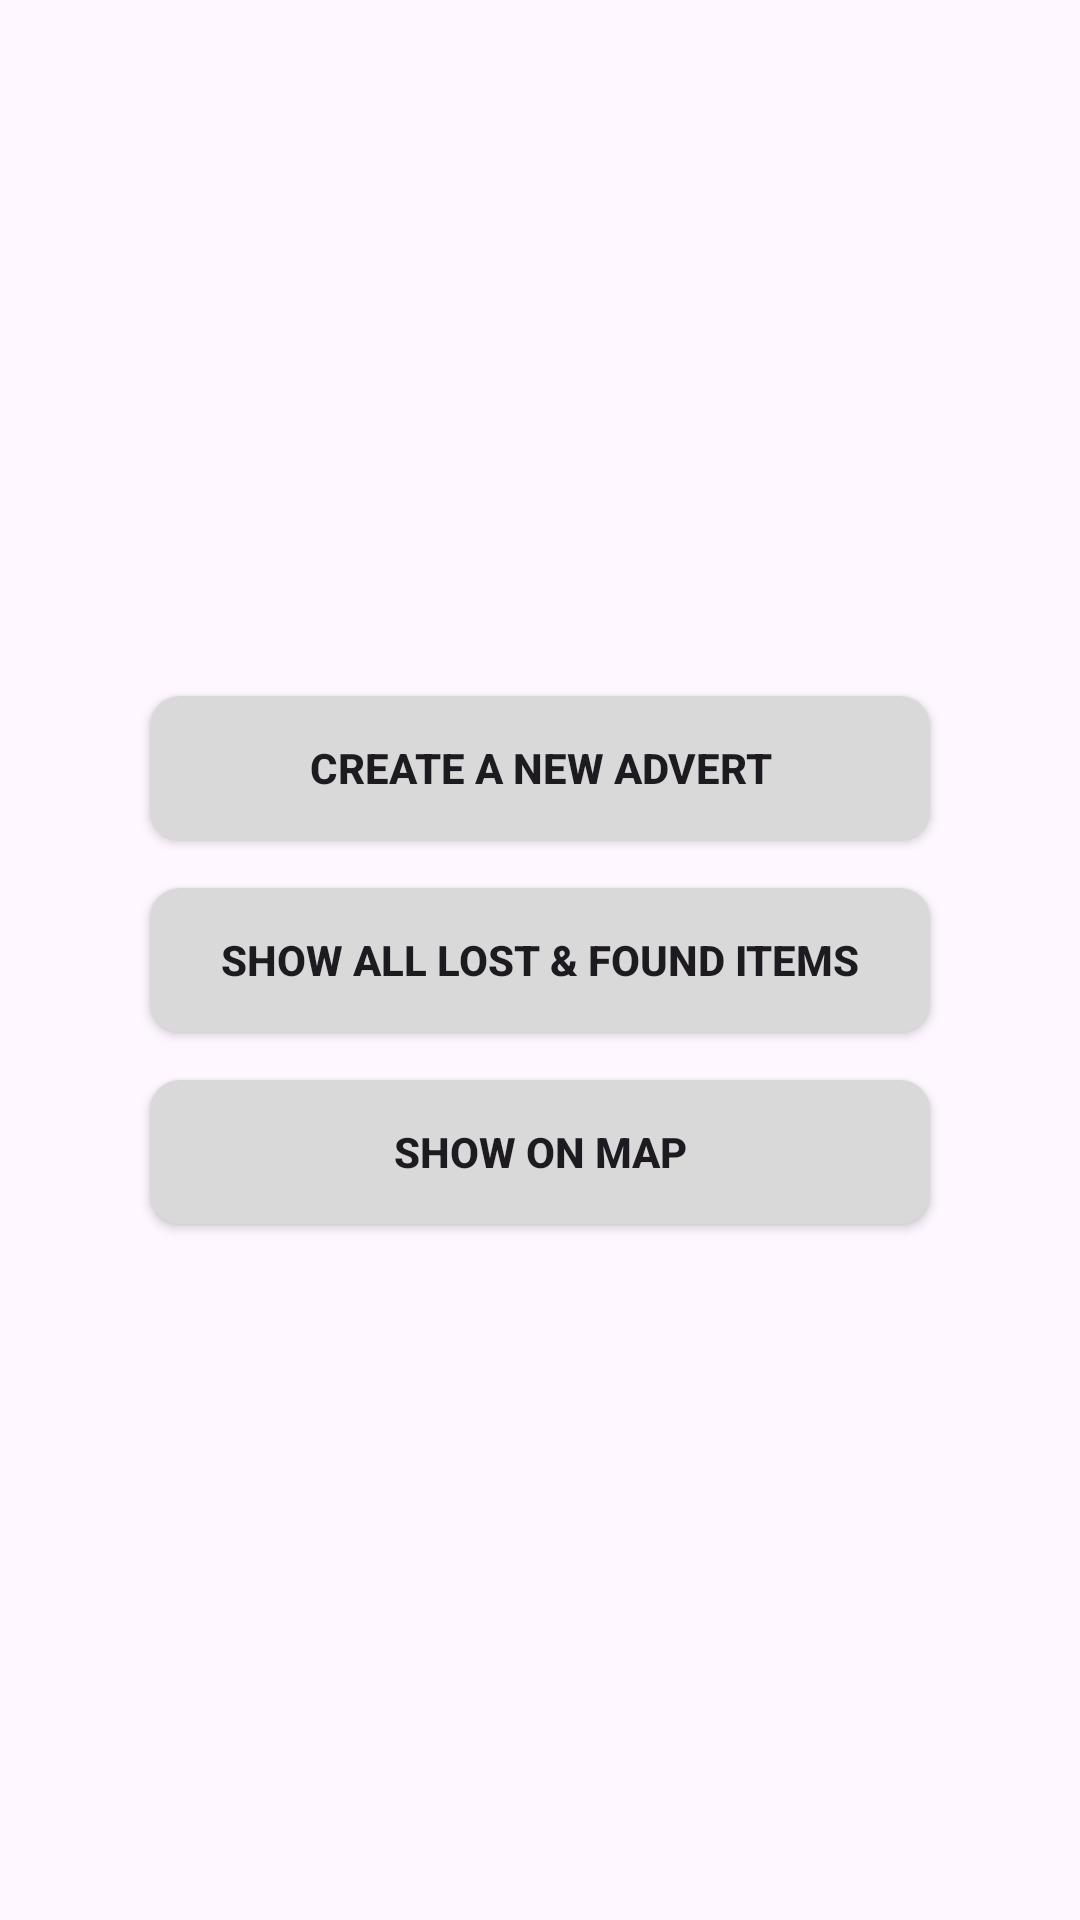

Write the Android layout XML for this screen, with the resource values it uses.
<!-- AndroidManifest.xml: application theme Theme.LostAndFoundMapAPP -->
<!-- res/layout/activity_main.xml -->
<?xml version="1.0" encoding="utf-8"?>
<LinearLayout xmlns:android="http://schemas.android.com/apk/res/android"
    android:layout_width="match_parent"
    android:layout_height="match_parent"
    android:gravity="center"
    android:orientation="vertical"
    android:padding="24dp">

    <Button
        android:id="@+id/btnCreateAdvert"
        android:layout_width="260dp"
        android:layout_height="wrap_content"
        android:layout_marginBottom="16dp"
        android:background="@drawable/bg_button_grey"
        android:text="CREATE A NEW ADVERT"
        android:textStyle="bold" />

    <Button
        android:id="@+id/btnShowItems"
        android:layout_width="260dp"
        android:layout_height="wrap_content"
        android:layout_marginBottom="16dp"
        android:background="@drawable/bg_button_grey"
        android:text="SHOW ALL LOST &amp; FOUND ITEMS"
        android:textStyle="bold" />

    <Button
        android:id="@+id/btnShowMap"
        android:layout_width="260dp"
        android:layout_height="wrap_content"
        android:background="@drawable/bg_button_grey"
        android:text="SHOW ON MAP"
        android:textStyle="bold" />

</LinearLayout>
<!-- resources referenced by this layout -->
<resources>
  <!-- drawable bg_button_grey (drawable) -->
  <?xml version="1.0" encoding="utf-8"?>
  <shape xmlns:android="http://schemas.android.com/apk/res/android"
      android:shape="rectangle">
  
      <solid android:color="#D9D9D9" />
  
      <corners android:radius="10dp" />
  
  </shape>
  <style name="Theme.LostAndFoundMapAPP" parent="Base.Theme.LostAndFoundMapAPP" />
  <style name="Base.Theme.LostAndFoundMapAPP" parent="Theme.Material3.DayNight.NoActionBar">
          
          
      </style>
</resources>
